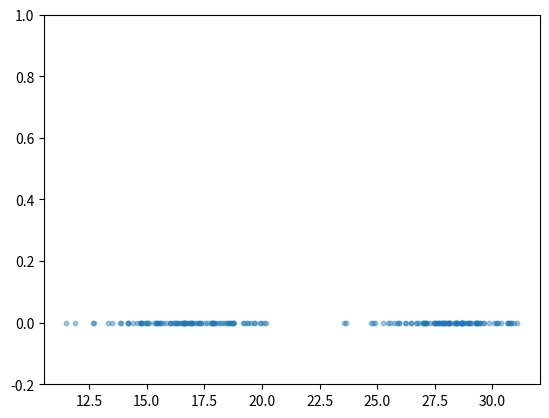
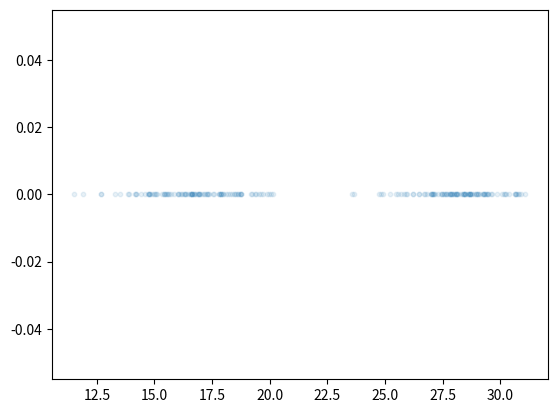

Write the Python code that produced these figures, in order. (Note: this script raises an exception after producing the figures.)
import os
import json
import random
import numpy as np

import random
from scipy.stats import chi2
import matplotlib.pyplot as plt
from numpy import sqrt

import scipy.integrate

def gen_data(k=3, dim=2, points_per_cluster=200, lim=[-10, 10]):
    '''
    Generates data from a random mixture of Gaussians in a given range.

    - k: Number of Gaussian clusters
    - dim: Dimension of generated points
    - points_per_cluster: Number of points to be generated for each cluster
    - lim: Range of mean values

    '''
    x = []
    mean = np.random.rand(k, dim)*(lim[1]-lim[0]) + lim[0]
    for i in range(k):
        cov = np.random.rand(dim, dim+10)
        cov = np.matmul(cov, cov.T)
        _x = np.random.multivariate_normal(mean[i], cov, points_per_cluster)
        x += list(_x)
    x = np.array(x)
    return x # generated points (points_per_cluster*k, dim)

def plot_data(x):
    dim = x.shape[1]
    fig = plt.figure()
    ax = fig.gca()

    if (dim == 1):
        #ax.hist(x, bins=50, alpha=0.7)
        ax.scatter(x, np.zeros_like(x), s=10, alpha=0.4)
        # put y lim between 0 and 1
        ax.set_ylim(-0.2, 1)
    if(dim == 2):
        ax.scatter(x[:,0], x[:,1], s=3, alpha=0.4)
        ax.autoscale(enable=True)

def predict(igmn, n_samples, min, max):
    x = np.linspace(min, max, n_samples)
    y = [igmn.predict([x_i]) for x_i in x]
    return x.reshape((-1,)), y

def plot_gmm(X, x_min, x_max, x, y):
    fig = plt.figure()
    ax = fig.gca()

    # plot the original data
    ax.scatter(X, np.zeros_like(X), s=10, alpha=0.1)
    # plot the GMM density function

    # plot the GMM density function using a histogram with 50 bins
    ax.hist(X, bins=50, density=True, alpha=0.1, color='g')

    ax.set_xlim(x_min, x_max)


class IGMN:
    def __init__(self, input_dim, beta, all_adults_criterion, age_min, acc_min):
        self.input_dim = input_dim

        # hyperparameters
        self.beta = beta
        self.all_adults_critertion = all_adults_criterion
        self.age_min = age_min
        self.acc_min = acc_min

        # components
        self.components = []

    def squared_mahalanobis_distance(self, x, mu, cov):
        sigma_inv = np.linalg.inv(cov)
        diff = x - mu
        d_sq = diff.T @ sigma_inv @ diff
        return d_sq.item()
    
    def pdf(self, x, mu, cov):
        D = self.input_dim
        d_sq = self.squared_mahalanobis_distance(x, mu, cov)
        norm_constant = 1 / np.sqrt((2 * np.pi) ** D * np.linalg.det(cov))
        return norm_constant * np.exp(-0.5 * d_sq)

    def create_new_component(self, x, components):
        mu = x
        acc = 1
        age = 1

        # pi => mixing coefficient 
        # also called: p(j) or p(z_j = 1) 
        # -> probability of selecting component j

        # print("total acc: ", sum([comp['acc'] for comp in components]))

        if len(components) > 0:
            p = 1 / (sum([comp['acc'] for comp in components]) + 1)
        else:
            p = 1

        # print("creating new component with p = ", p, " acc = ", acc, " age = ", age)

        sigma_ini = 0.01
        sigma = sigma_ini * np.eye(len(x))

        if not np.all(np.linalg.eigvals(sigma) > 0):
            print("Problem: Sigma is not positive definite - x: ", x, " sigma: ", sigma)
            raise ValueError("Sigma is not positive definite")

        # print("Created new component with mu = ", mu, " sigma = ", sigma, " p = ", p, " acc = ", acc, " age = ", age)

        return {"mu": mu, "sigma": sigma, "p": p, "acc": acc, "age": age}
    

    def filter(self):
        """A component j is removed whenever u_j > u_min and sp_j < sp_min, where u_min and sp_min are user-defined thresholds.

        In that case, also, p(k) must be adjusted for all k in K (with k != j).
        In other words, each component is given some tim eu_min to show its importance to the model in the form of an accumulation of its posterior probability sp_j
        """
        for j, component_j in enumerate(self.components):
            if component_j['age'] > self.age_min and component_j['acc'] < self.acc_min:
                print("Removing component ", j)
                self.components.pop(j)
                self.update_priors()

    
    def update(self, x, i, rank="full"):
        

        if not self.components:
            # print("No components yet, creating new one")
            new_component = self.create_new_component(x, self.components)
            self.components.append(new_component)
            return
        
        chi_sq_threshold = chi2.ppf(1-self.beta, self.input_dim)

        updated = False

        self.filter()

        for j, component_j in enumerate(self.components):

            d_sq = self.squared_mahalanobis_distance(x, 
                                                     component_j['mu'], 
                                                     component_j['sigma']) # equation 1)
            
            # check if d_sq is negative and throw error otherwise
            if d_sq < 0:
                raise ValueError(f"Negative squared Mahalanobis distance: {d_sq} based on x = {x}, mu = {component_j['mu']}, sigma = {component_j['sigma']}")


            if d_sq < chi_sq_threshold:
                #print(f" Iteration: {i} with comp_{j} - d_sq = {round(d_sq, 2)} <  {round(chi_sq_threshold, 2)}")
                
                denom = 0
                for comp in self.components:
                    p_x_k = self.pdf(x, comp['mu'], comp['sigma'])
                    denom += p_x_k * comp['p']

                p_x_j = self.pdf(x, component_j['mu'], component_j['sigma']) # equation 2
                p_j_x = (p_x_j * component_j['p']) / denom # equation 3

                component_j['age'] = component_j['age'] + 1 # equation 4
                component_j['acc'] = component_j['acc'] + p_j_x # equation 5

                e_j = x - component_j['mu'] # equation 6
                omega_j = p_j_x / component_j['acc'] # equation 7
                
                delta_mu_j = omega_j * e_j # equation 8

                component_j['mu'] = component_j['mu'] + delta_mu_j # equation 9

                e_j2 = x - component_j['mu'] # equation 10

                
                copy = component_j["sigma"].copy()

                # print("Old: \n", component_j["sigma"])
                # print("Term 1\n", (1 - omega_j) * copy)
                # print("Term 2", omega_j * (e_j2 @ e_j2.T))
                # print("Term 3", delta_mu_j @ delta_mu_j.T)


                # print("---------")
                # print("Origin of e_j -> x: ", x, " mu_j: ", component_j['mu'], " e_j: ", e_j)
                # print("Origin of term 3 -> omega_j: ", omega_j, " e_j: ", e_j, " delta_mu_j: ", delta_mu_j)
                # print("---------")

                # clip delta_mu_j to avoid making the covariance matrix non positive definite
                delta_mu_j = np.clip(delta_mu_j, -0.01, 0.01)

                component_j["sigma"] = \
                    (1 - omega_j) * copy \
                    + omega_j * (e_j2 @ e_j2.T) \
                    - delta_mu_j @ delta_mu_j.T # equation 11
                
                # do not use full rank covariance matrix, only keep variances
                if rank == "diag":
                    component_j["sigma"] = np.diag(np.diag(component_j["sigma"]))
                
                if not np.all(np.linalg.eigvals(component_j["sigma"]) > 0):
                    #print("Problem2: Sigma is not positive definite - x: ", x, " sigma: ", component_j["sigma"])
                    #print("Copy: ", copy)
                    #print("New: ", component_j["sigma"])
                    raise ValueError("Sigma is not positive definite")
                
                component_j['p'] = component_j['acc'] / sum([comp['acc'] for comp in self.components]) # equation 12

                updated = True

        # criterion 2: only create a new neuron if all neurons of that model have an age greater than the parameter age_min
        all_adults = all([comp['age'] > self.age_min for comp in self.components]) if self.all_adults_critertion else True
        
        if not updated and all_adults:
            # print("Creating new component for x = ", x)
            new_component = self.create_new_component(x, self.components)
            self.components.append(new_component)
        
        self.update_priors()

    def update_priors(self):
        "-> lateral inhibition"
        total_acc = sum([comp['acc'] for comp in self.components])
        for comp in self.components:
            comp['p'] = comp['acc'] / total_acc

        #print("Sum of all priors: ", sum([comp['p'] for comp in self.components]))
        #print("Priors updated: ", [comp['p'] for comp in self.components])

    def predict(self, x):
        sum = 0
        for comp in self.components:
            p_x_j = self.pdf(x, comp['mu'], comp['sigma'])
            p = comp['p']
            sum += p_x_j * p
        return sum

X = gen_data(k=2, dim=1, points_per_cluster=100, lim=[0, 30])

plot_data(X)

igmn = IGMN(input_dim=1, beta=0.001, all_adults_criterion=False, age_min=5.0, acc_min=3.0)
idx = 0
looped = 0

for i in range(2000+1):
    # next sample
    x = X[idx]
    
    # print every 100th iteration
    #if (idx % 100) == 0:
    #    print("Iteration: ", (len(X) * looped) + idx)

    # update the model with new sample
    igmn.update(x, idx)

    # update index
    idx += 1
    # loop again over indices if we reached the end
    if idx == len(X):
        idx = 0
        looped += 1

print("Number of components: ", len(igmn.components))
print("Components centered at: ", [comp['mu'].item() for comp in igmn.components])

x_min, x_max = min(X)-5, max(X)+5
n_samples = 100
x, y = predict(igmn, n_samples, x_min, x_max)

import numpy as np                 # v 1.19.2
import pandas as pd                # v 1.1.3
import matplotlib.pyplot as plt    # v 3.3.2
from scipy.stats import gaussian_kde

def plot_gmm(X, x_min, x_max, x, y):
    """Plot the density function based on samples from a GMM.

    Using histogram:
    https://stackoverflow.com/questions/58989973/how-to-smooth-a-probability-distribution-plot-in-python
    """
    fig = plt.figure()
    ax = fig.gca()

    # plot the original data
    ax.scatter(X, np.zeros_like(X), s=10, alpha=0.1, label='Data')
    # plot the GMM density function

    # plot the GMM density function using a histogram with 50 bins
    # ax.hist(y, bins=50, density=True, alpha=0.1, color='g')

    kde = gaussian_kde(x, weights=y)
    x_smooth = np.linspace(x_min, x_max, n_samples)

    print(x_smooth.shape)
    pdf_smooth = kde(x_smooth)
    ax.plot(x_smooth, pdf_smooth, label='Smoothed PDF')
    ax.scatter(x, y, color='red', label='Sampled points')
    ax.legend()

    ax.set_xlim(x_min, x_max)
    # ax.set_ylim(-0.05, 1)

print("IGMN has ", len(igmn.components), " components")
# print("GMM integral: ", scipy.integrate.simpson(y, x))

plot_gmm(X, x_min, x_max, x, y)


# # draw 2d density function for the component with highest p overlayed with the data

# def plot_data(x, igmn):
#     dim = x.shape[1]
#     fig = plt.figure()
#     ax = fig.gca()

#     if (dim == 1):
#         #ax.hist(x, bins=50, alpha=0.7)
#         ax.scatter(x, np.zeros_like(x), s=10, alpha=0.4)
#         # put y lim between 0 and 1
#         ax.set_ylim(-0.2, 1)
#     if(dim == 2):
#         ax.scatter(x[:,0], x[:,1], s=3, alpha=0.4)
#         ax.autoscale(enable=True)

#     # each component is part of gaussian mixture model, draw the density function
#     # weigth each component by its mixing coefficient p 

#     for component in igmn.components:
#         mu = component['mu']
#         sigma = component['sigma']
#         p = component['p']

#         if dim == 1:
#             x = np.linspace(-1, 35, 100)
#             y = p * np.exp(-0.5 * (x - mu)**2 / sigma)
#             ax.plot(x, y[0], color='red', alpha=0.5)

#     # set max y lim between -0.01 and 0.2
#     ax.set_ylim(-0.01, 0.2)


    
# plot_data(X, igmn)



# create 

# # sort components by age
# sorted(igmn.components, key=lambda x: x['age'], reverse=True)[0:10]

# # draw the first 3 components on the plot of the generated data
# fig = plt.figure()
# ax = fig.gca()
# ax.scatter(X[:,0], X[:,1], s=3, alpha=0.4)
# ax.autoscale(enable=True)

# for comp in igmn.components:
#     ax.scatter(comp['mu'][0], comp['mu'][1], s=10, alpha=0.3)


# x = np.array([ -7.57918632, -12.55769486])
# mu = np.array([-7.10540817, -8.75339249])

# cov = np.eye(2)
# cov = np.array([[-0.00050521, -0.0055289 ],
#                  [-0.0055289,  -0.00050521]])

# print(sqrt(igmn.squared_mahalanobis_distance(x, mu, cov)))

# from scipy.spatial import distance
# print(distance.mahalanobis(x, mu, np.linalg.inv(cov)))

# for component in igmn.components:
#     print("Component mean:", component['mu'])
#     print("Component covariance matrix:", component['sigma'])
#     print("Component prior probability:", component['p'])


# def is_pos_def(x):
#     return np.all(np.linalg.eigvals(x) > 0)

# def is_symmetric(x):
#     return np.all(x-x.T==0)

# # check if the covariance matrix is positive definite
# cov = np.array([[-4.78534862e-05, -5.04785349e-03],
#                 [-5.04785349e-03, -4.78534862e-05]])



# print(is_pos_def(cov), is_symmetric(cov))


# print(np.linalg.det(cov))